pico-8 play session: hold → + tap 🅾

[t = 2 s] hold → ~2s, tap 🅾 ~4×
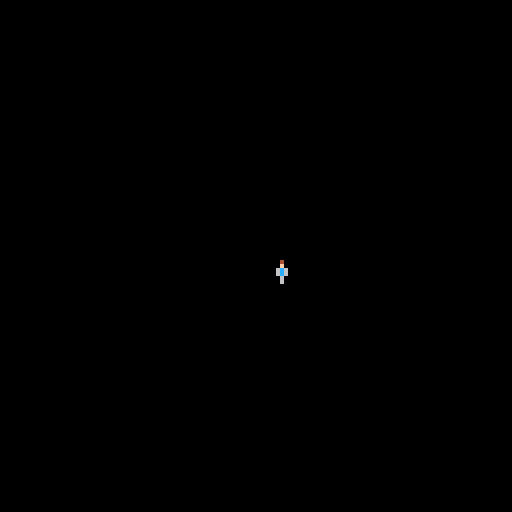
[t = 6 s] hold → ~6s, tap 🅾 ~10×
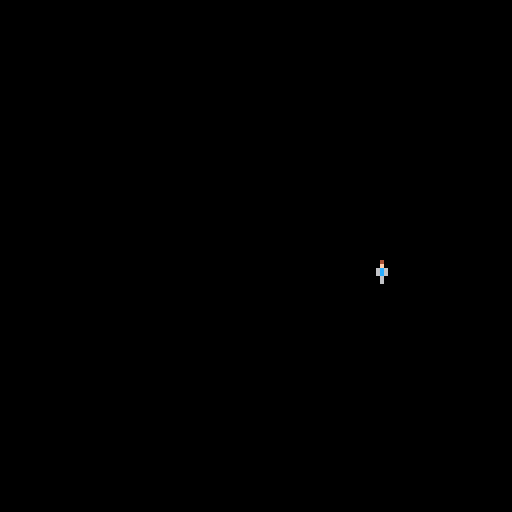
[t = 8 s] hold → ~8s, tap 🅾 ~14×
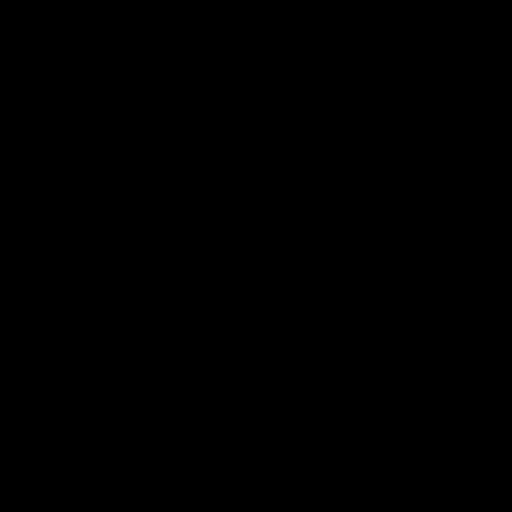

pico-8 cartridge
version 42
__lua__
function _init()

	position=63
	
	tito={
		spr(1),
		x=position,
		y=position
		}

end


function _update()
	if btn(⬅️) then
		tito.x-=1
	end
	if btn(➡️) then
		tito.x+=1
	end
	if btn(⬆️) then
		tito.y-=1
	end
 if btn(⬇️) then
		tito.y+=1
	end
	
end
	
	
	
	
function _draw()
 cls()
 
 spr(tito,tito.x,tito.y)

end
	
	
	
__gfx__
00000000000000000000000000000000000000000000000000000000000000000000000000000000000000000000000000000000000000000000000000000000
00000000000000000000000000000000000000000000000000000000000000000000000000000000000000000000000000000000000000000000000000000000
00040000000400000000000000000000000000000000000000000000000000000000000000000000000000000000000000000000000000000000000000000000
000f0000000f00000000000000000000000000000000000000000000000000000000000000000000000000000000000000000000000000000000000000000000
006c6000006c60000000000000000000000000000000000000000000000000000000000000000000000000000000000000000000000000000000000000000000
006c6000060c06000000000000000000000000000000000000000000000000000000000000000000000000000000000000000000000000000000000000000000
00060000000600000000000000000000000000000000000000000000000000000000000000000000000000000000000000000000000000000000000000000000
00060000006060000000000000000000000000000000000000000000000000000000000000000000000000000000000000000000000000000000000000000000
